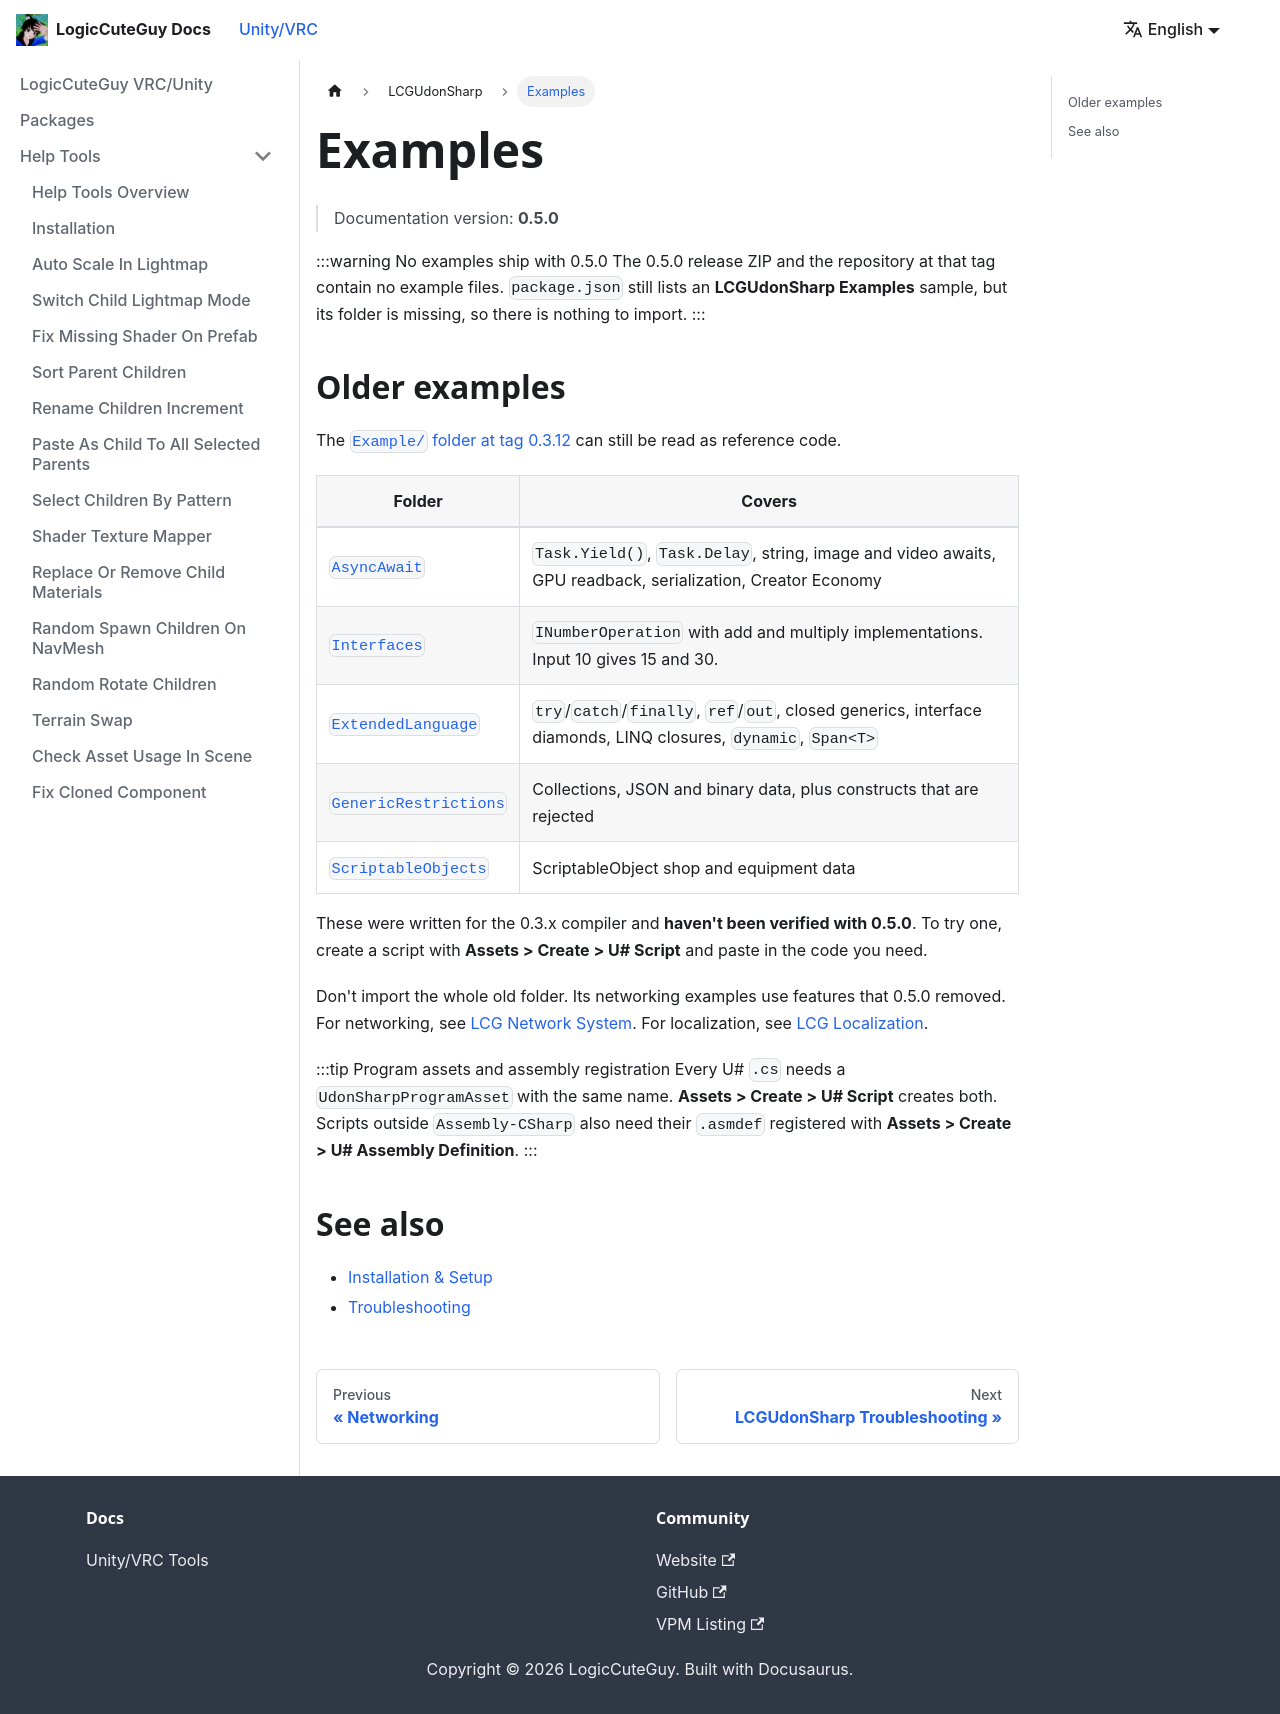

repository: LogicCuteGuy/docs · page: unity-vrc/lcgudonsharp/examples.html · generator: docusaurus

---
sidebar_position: 8
---

# Examples

> Documentation version: **0.5.0**

:::warning No examples ship with 0.5.0
The 0.5.0 release ZIP and the repository at that tag contain no example files. `package.json` still lists an **LCGUdonSharp Examples** sample, but its folder is missing, so there is nothing to import.
:::

## Older examples

The [`Example/` folder at tag 0.3.12](https://github.com/LogicCuteGuy/LCGUdonSharp/tree/0.3.12/Example) can still be read as reference code.

| Folder | Covers |
|---|---|
| [`AsyncAwait`](https://github.com/LogicCuteGuy/LCGUdonSharp/tree/0.3.12/Example/AsyncAwait) | `Task.Yield()`, `Task.Delay`, string, image and video awaits, GPU readback, serialization, Creator Economy |
| [`Interfaces`](https://github.com/LogicCuteGuy/LCGUdonSharp/tree/0.3.12/Example/Interfaces) | `INumberOperation` with add and multiply implementations. Input 10 gives 15 and 30. |
| [`ExtendedLanguage`](https://github.com/LogicCuteGuy/LCGUdonSharp/tree/0.3.12/Example/ExtendedLanguage) | `try`/`catch`/`finally`, `ref`/`out`, closed generics, interface diamonds, LINQ closures, `dynamic`, `Span<T>` |
| [`GenericRestrictions`](https://github.com/LogicCuteGuy/LCGUdonSharp/tree/0.3.12/Example/GenericRestrictions) | Collections, JSON and binary data, plus constructs that are rejected |
| [`ScriptableObjects`](https://github.com/LogicCuteGuy/LCGUdonSharp/tree/0.3.12/Example/ScriptableObjects) | ScriptableObject shop and equipment data |

These were written for the 0.3.x compiler and **haven't been verified with 0.5.0**. To try one, create a script with **Assets > Create > U# Script** and paste in the code you need.

Don't import the whole old folder. Its networking examples use features that 0.5.0 removed. For networking, see [LCG Network System](../lcgnetwork/intro.md). For localization, see [LCG Localization](../lcglocalization/intro.md).

:::tip Program assets and assembly registration
Every U# `.cs` needs a `UdonSharpProgramAsset` with the same name. **Assets > Create > U# Script** creates both. Scripts outside `Assembly-CSharp` also need their `.asmdef` registered with **Assets > Create > U# Assembly Definition**.
:::

## See also

- [Installation & Setup](./install.md)
- [Troubleshooting](./troubleshooting.md)
